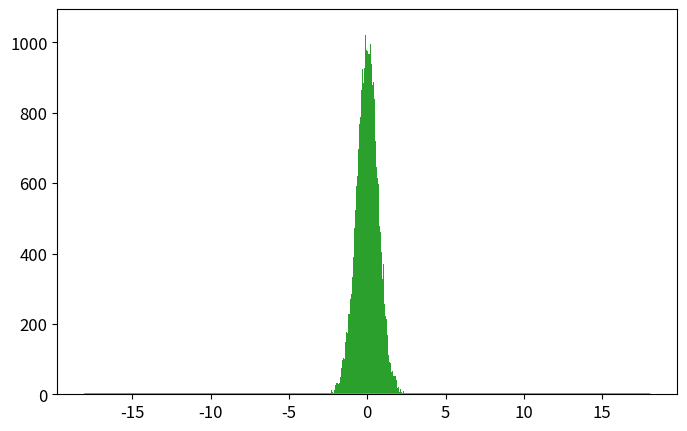

This figure's Python source: (Note: this script raises an exception after producing the figure.)
# -*- coding: utf-8 -*-
from __future__ import division
import numpy as np
import matplotlib.pyplot as plt
from time import time

def psi_0_1(x_limit = 8, N_points_x = 201):  #creates first two energy eigenfunctions
    delta = x_limit/(N_points_x-1)
    grid_x = [i*delta for i in range(-int((N_points_x-1)/2),int((N_points_x-1)/2 + 1))]
    psi = {}
    for x in grid_x:
        psi[x] = [np.exp(-x**2/2.) * np.pi**(-0.25)]
        psi[x].append(2**0.5 * x * psi[x][0])
    return psi, grid_x

def add_energy_level(psi):            #adds new energy eigenfunction to psi
    n = len(psi[0.0])
    for x in psi.keys():
        psi[x].append((2./n)**0.5 * x * psi[x][n-1] - 
                            ((n-1)/n)**0.5 * psi[x][n-2])
    return psi

def add_x_value(psi,x):  #adds new x value to psi
    psi[x] = [np.exp(-x**2/2.) * np.pi**(-0.25)]
    psi[x].append(2**0.5 * x * psi[x][0])
    n_max = len(psi[0.0])-1
    for n in range(2,n_max+1):
                psi[x].append((2./n)**0.5 * x * psi[x][n-1] - 
                                    ((n-1)/n)**0.5 * psi[x][n-2])
    return psi

def canonical_ensemble_prob(delta_E,beta):     #canonical ensemble probability factor in metropolis algorithm
    return np.exp(-beta * delta_E)

def metropolis_finite_temp(x0=0.0, delta_x=0.5, N=int(1e3), prob_sampling=[psi_0_1,canonical_ensemble_prob], beta=0.2):
    x_hist = [ x0 ]       #histogram for positions
    n_hist = [ 0 ]        #histogram for energy levels
    prob_sampling = [prob_sampling[0].copy(),prob_sampling[1]]
    for k in range(N):
        ##### Spatial monte carlo P(x -> x') #####
        x_new = x_hist[-1] + np.random.uniform(-delta_x,delta_x)
        try:   #check if position x_new is part of the wavefunction dictionary (psi)
            prob_sampling[0][x_new][0]
        except:
            prob_sampling[0] = add_x_value(prob_sampling[0],x_new)
        acceptance_prob_1 = ( prob_sampling[0][x_new][n_hist[-1]] / prob_sampling[0][x_hist[-1]][n_hist[-1]] )**2
        if np.random.uniform() < min(1,acceptance_prob_1):
            x_hist.append(x_new)
        else:
            x_hist.append(x_hist[-1])
        ##### Energy level monte carlo P(n -> n') #####
        n_new = n_hist[-1] + np.random.choice([1,-1])   #propose new n
        if n_new < 0: #check if n_new is negative
            n_hist.append(n_hist[-1])
        else:
            current_n_max = len(prob_sampling[0][0])-1    #current maximum energy level in wavefunction
            if n_new > current_n_max:  #check if n_new is greater than maximum energy level in wavefunction, if true, add new energy level. 
                prob_sampling[0] = add_energy_level(prob_sampling[0])
            ##### Monte Carlo section:
            acceptance_prob_2 = ( prob_sampling[0][x_hist[-1]][n_new] / prob_sampling[0][x_hist[-1]][n_hist[-1]] )**2 * \
                                prob_sampling[1]( n_new-n_hist[-1],  beta)
            if np.random.uniform() < min(1,acceptance_prob_2):
                n_hist.append(n_new)
            else:
                n_hist.append(n_hist[-1])
    return x_hist, n_hist, prob_sampling[0]

def CHO_canonical_ensemble(x,beta,plot=False,save=True,show=False):
    if plot==True:
        x = np.linspace(-3,3,201)
        plt.figure()
        for beta0 in list(beta):
            pdf = (beta0/(2.*np.pi))**0.5 * np.exp(-x**2*beta0 / 2.)
            plt.plot(x,pdf,label=u'$\\beta = %.1f$'%beta0)
        plt.xlim(-3,3)
        plt.xlabel('$x$')
        plt.ylabel('$\pi^{(C)}(x;\\beta)$')
        plt.legend(loc='best')
        if save==True:
            plt.savefig('CHO_finite_temp_several_beta.eps')
        if show==True:
            plt.show()
        plt.close()
        return 0 
    else:
        return (beta/(2.*np.pi))**0.5 * np.exp(-x**2*beta / 2.)

def QHO_canonical_ensemble(x,beta):
    return (np.tanh(beta/2.)/np.pi)**0.5 * np.exp(- x**2 * np.tanh(beta/2.))


x_limit = 5.
N_points_x = 51    # small odd number!!!

x0 = 0.0
delta_x = 0.5 
N_metropolis = int(1e5)
beta_array = [5]  #[0.2, 1, 5, 60]
legend_loc = ['best'] #['lower center', 'lower right', 'best', 'best']

def run_metropolis():
    for i, beta in enumerate(list(beta_array)):
        psi, grid_x = psi_0_1(x_limit,N_points_x)   # Creates first two energy levels and stores them into dictionary psi[x][n]
        prob_sampling = [psi,canonical_ensemble_prob]

        ###### Call metropolis algorithm
        t_0 = time()
        x_hist, n_hist, psi_final = metropolis_finite_temp(x0=x0, delta_x=delta_x,N=N_metropolis, 
                                                            prob_sampling=prob_sampling, beta=beta)
        t_1 = time()
        print('Metropolis algorithm (beta = %.2f): %.3f seconds for %.0E iterations'%(beta,t_1-t_0,N_metropolis))


        x_limit_plot = 18
        x_plot = np.linspace(-x_limit_plot,x_limit_plot,200)

        plt.rcParams.update({'font.size':12})
        plt.figure(figsize=(8,5))
        plt.plot(x_plot,CHO_canonical_ensemble(x_plot,beta),
                    label=u'Densidad de probabilidad\nteórica clásica')
        plt.plot(x_plot,QHO_canonical_ensemble(x_plot,beta),
                    label=u'Densidad de probabilidad\nteórica cuántica')
        plt.hist(x_hist,bins=int(N_metropolis**0.5),normed=True,
                    label='Algoritmo Metrópolis\ncon %.0E iteraciones'%(N_metropolis))
        plt.xlim(-x_limit_plot,x_limit_plot)
        plt.xlabel(u'$x$')
        plt.ylabel(u'$\pi(x;\\beta)$')
        plt.legend(loc=legend_loc[i], title=u'$\\beta=%.2f$'%beta)
        plt.savefig('plot_QHO_finite_temp_beta_%d_%d.eps'%(beta,(beta-int(beta))*100))
        #plt.show()
        plt.close()

        plt.plot()
        plt.hist(n_hist,normed=True,bins=np.arange(len(psi_final[0])+1)-0.5,label='Histograma de niveles\nde energía usando $\\beta=%.3f$'%beta)
        plt.xlabel(u'$n$')
        plt.ylabel(u'$P(n;\\beta)$')
        plt.show()
        plt.close()
    return 0

run_metropolis()

beta = [5,20,60,100]
#CHO_canonical_ensemble(0,beta,plot=True,save=True)





###### Check if all functions are working properly
# for i in range(5):
#     psi = add_energy_level(psi)             #Check if add_energy_level() is working properly
#     grid_x.append(grid_x[-1] + x_limit/(N_points_x-1))       
#     psi = add_x_value(psi,grid_x[-1])       #Check if add_x_value() is working properly

# plt.rcParams.update({'font.size':12})
# plt.figure(figsize=(8,5))
# n_max = len(psi[0])-1
# if n_max <= 12:
#     True
# else:
#     n_max = 5
# for n in range(n_max+1):
#     psi_x_n = np.array([psi[x][n] for x in grid_x])
#     plt.plot(grid_x, psi_x_n,label = u'$n = %d$'%n)
# plt.xlabel(u'$x$')
# plt.ylabel(u'QHO autofunciones de energía: $\psi_n(x)$')
# plt.legend()
# plt.show()
# plt.close()
